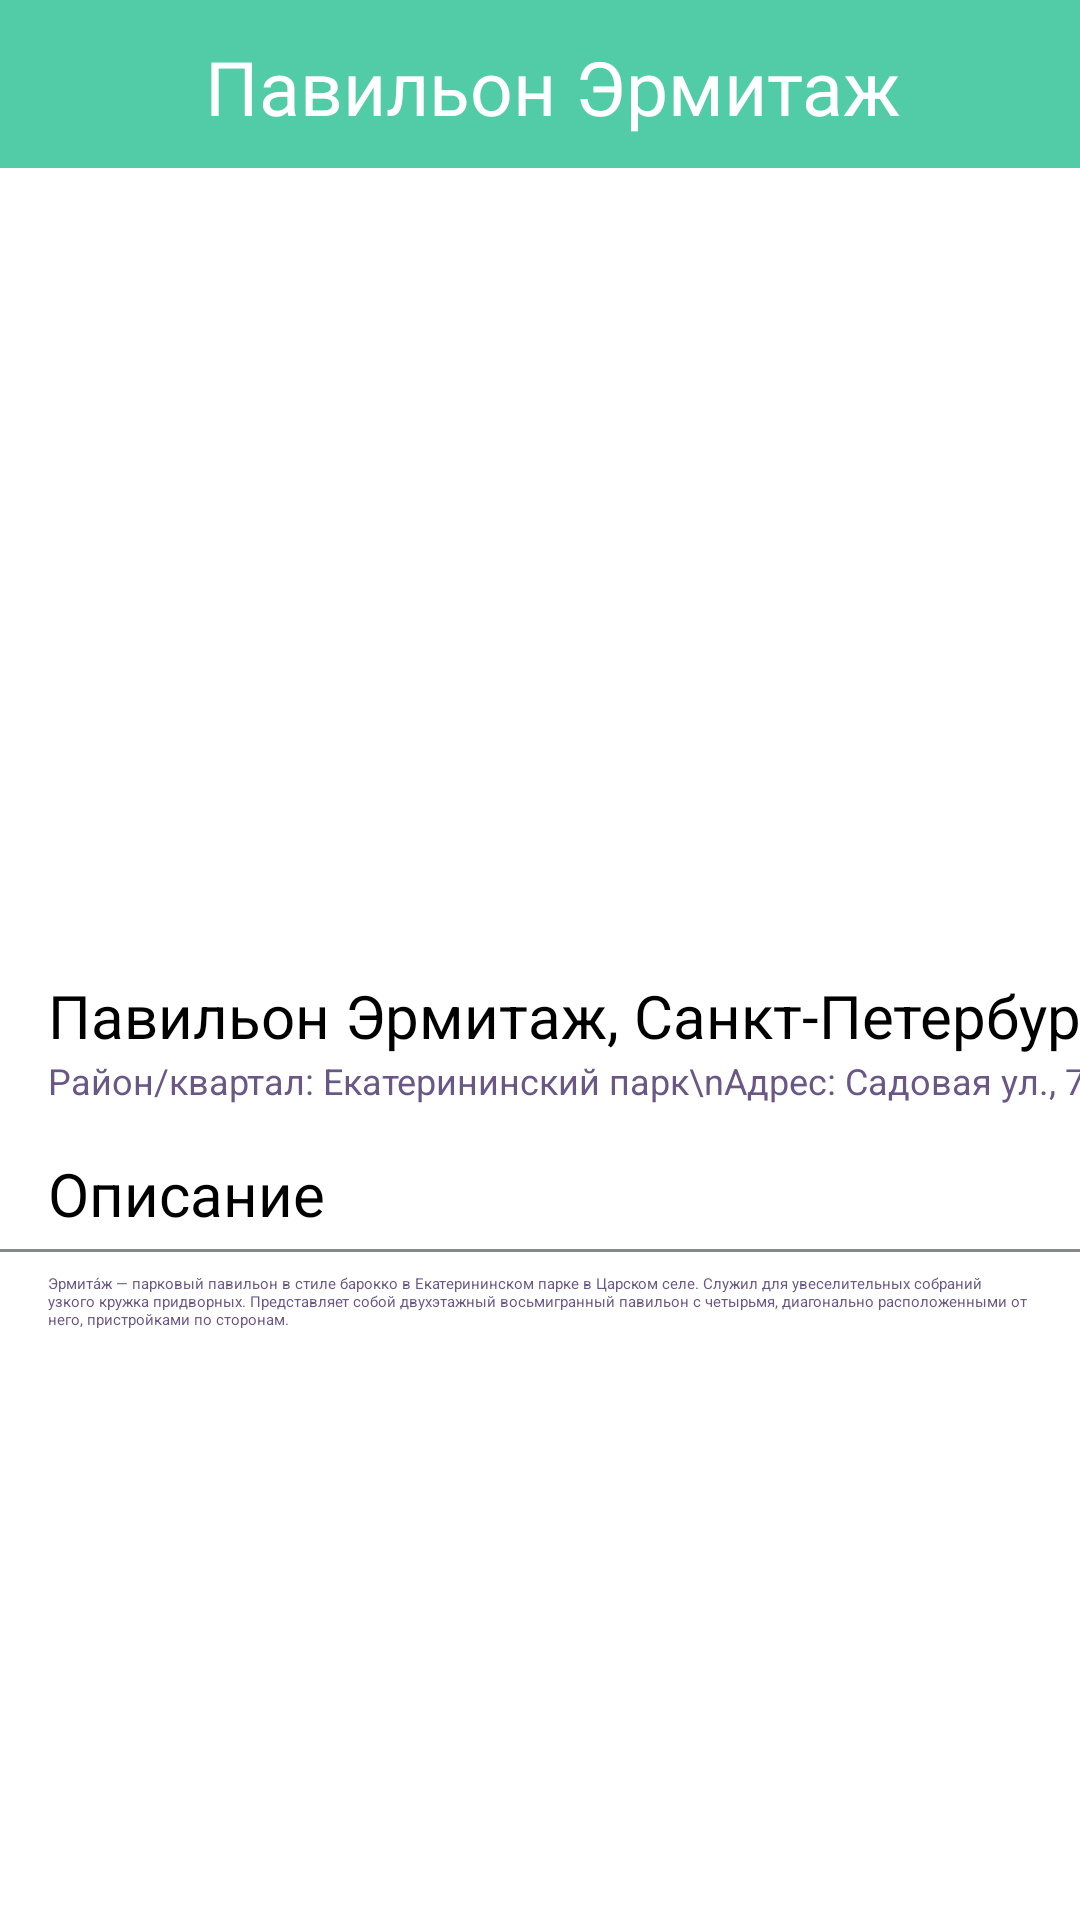

Write the Android layout XML for this screen, with the resource values it uses.
<!-- AndroidManifest.xml: application theme Theme.Project1 -->
<!-- res/layout/activity_ermitaj.xml -->
<?xml version="1.0" encoding="utf-8"?>
<androidx.constraintlayout.widget.ConstraintLayout xmlns:android="http://schemas.android.com/apk/res/android"
    xmlns:app="http://schemas.android.com/apk/res-auto"
    xmlns:tools="http://schemas.android.com/tools"
    android:id="@+id/main"
    android:layout_width="match_parent"
    android:layout_height="match_parent"
    android:background="@color/white"
    tools:context=".Ermitaj">

    <View
        android:id="@+id/divider"
        android:layout_width="450dp"
        android:layout_height="56dp"
        android:background="@color/white"
        android:backgroundTint="@color/background"
        app:layout_constraintEnd_toEndOf="parent"
        app:layout_constraintStart_toStartOf="parent"
        app:layout_constraintTop_toTopOf="@+id/frameLayout2" />

    <Button
        android:id="@+id/button8"
        android:layout_width="wrap_content"
        android:layout_height="wrap_content"
        android:layout_marginStart="4dp"
        android:layout_marginTop="4dp"
        android:backgroundTint="@color/white"
        android:onClick="Place"
        android:text="Назад"
        android:textColor="@color/background"
        app:cornerRadius="8dp"
        app:layout_constraintStart_toStartOf="parent"
        app:layout_constraintTop_toTopOf="parent"
        app:strokeColor="@color/stroke"
        app:strokeWidth="1dp" />

    <TextView
        android:id="@+id/textView"
        android:layout_width="wrap_content"
        android:layout_height="wrap_content"
        android:layout_marginTop="12dp"
        android:layout_marginEnd="10dp"
        android:fontFamily="@font/abhaya_libre_bold"
        android:text="Павильон Эрмитаж"
        android:textColor="@color/white"
        android:textSize="25sp"
        app:layout_constraintEnd_toEndOf="parent"
        app:layout_constraintStart_toEndOf="@+id/button8"
        app:layout_constraintTop_toTopOf="parent" />

    <ImageView
        android:id="@+id/imageView2"
        android:layout_width="wrap_content"
        android:layout_height="260dp"
        android:background="@color/white"
        android:scaleType="centerCrop"
        app:layout_constraintEnd_toEndOf="parent"
        app:layout_constraintStart_toStartOf="parent"
        app:layout_constraintTop_toBottomOf="@+id/divider"
        app:srcCompat="@drawable/ermitajj" />

    <TextView
        android:id="@+id/textView2"
        android:layout_width="wrap_content"
        android:layout_height="wrap_content"
        android:layout_marginStart="16dp"
        android:background="@color/white"
        android:text="Район/квартал: Екатерининский парк\nАдрес: Садовая ул., 7"
        android:textColor="@color/description"
        android:textSize="12sp"
        app:layout_constraintStart_toStartOf="parent"
        app:layout_constraintTop_toBottomOf="@+id/ratingBar" />

    <TextView
        android:id="@+id/textView4"
        android:layout_width="wrap_content"
        android:layout_height="wrap_content"
        android:layout_marginStart="16dp"
        android:layout_marginEnd="16dp"
        android:background="@color/white"
        android:text="Павильон Эрмитаж, Санкт-Петербург"
        android:textColor="@color/black"
        android:textSize="20sp"
        app:layout_constraintBottom_toBottomOf="parent"
        app:layout_constraintEnd_toEndOf="parent"
        app:layout_constraintHorizontal_bias="0.0"
        app:layout_constraintStart_toStartOf="parent"
        app:layout_constraintTop_toBottomOf="@+id/imageView2"
        app:layout_constraintVertical_bias="0.03" />

    <RatingBar
        android:id="@+id/ratingBar"
        style="?android:attr/ratingBarStyleSmall"
        android:layout_width="wrap_content"
        android:layout_height="wrap_content"
        android:layout_marginStart="16dp"
        android:background="@color/white"
        android:numStars="5"
        android:rating="4.5"
        android:scaleX="1"
        app:layout_constraintStart_toStartOf="parent"
        app:layout_constraintTop_toBottomOf="@+id/textView4" />

    <TextView
        android:id="@+id/textView5"
        android:layout_width="wrap_content"
        android:layout_height="wrap_content"
        android:layout_marginStart="16dp"
        android:layout_marginTop="16dp"
        android:background="@color/white"
        android:text="Описание"
        android:textColor="@color/black"
        android:textSize="20sp"
        app:layout_constraintStart_toStartOf="parent"
        app:layout_constraintTop_toBottomOf="@+id/textView2" />

    <View
        android:id="@+id/divider3"
        android:layout_width="409dp"
        android:layout_height="1dp"
        android:layout_marginTop="5dp"
        android:background="@color/white"
        android:backgroundTint="#878888"
        android:foregroundTint="#8C9191"
        app:layout_constraintEnd_toEndOf="parent"
        app:layout_constraintStart_toStartOf="parent"
        app:layout_constraintTop_toBottomOf="@+id/textView5" />

    <TextView
        android:id="@+id/textView6"
        android:layout_width="0dp"
        android:layout_height="wrap_content"
        android:layout_marginStart="16dp"
        android:layout_marginTop="7dp"
        android:layout_marginEnd="16dp"
        android:text="Эрмита́ж — парковый павильон в стиле барокко в Екатерининском парке в Царском селе. Служил для увеселительных собраний узкого кружка придворных. Представляет собой двухэтажный восьмигранный павильон с четырьмя, диагонально расположенными от него, пристройками по сторонам."
        android:textColor="@color/description"
        app:layout_constraintEnd_toEndOf="parent"
        app:layout_constraintStart_toStartOf="parent"
        app:layout_constraintTop_toBottomOf="@+id/divider3" />
</androidx.constraintlayout.widget.ConstraintLayout>
<!-- resources referenced by this layout -->
<resources>
  <color name="background">#52CCA6</color>
  <color name="black">#FF000000</color>
  <color name="description">#6A5785</color>
  <color name="stroke">#3B8F75</color>
  <color name="white">#FFFFFFFF</color>
  <!-- drawable ermitajj: jpg bitmap (drawable, 390626 bytes) -->
</resources>
